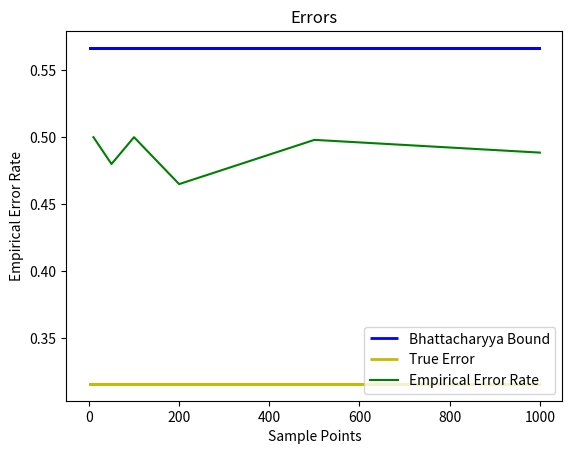
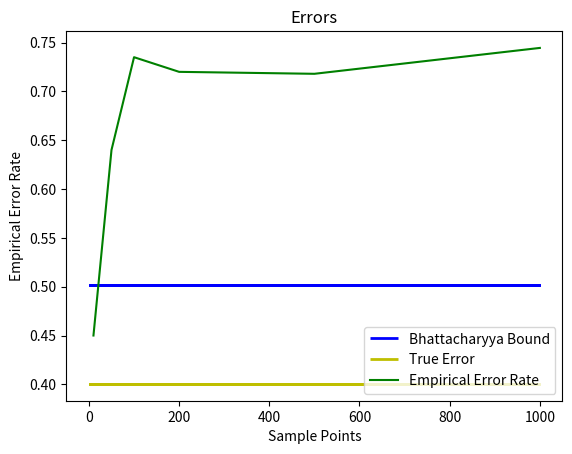
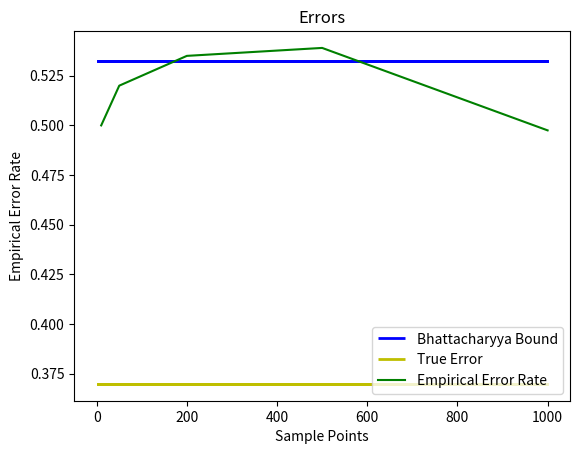
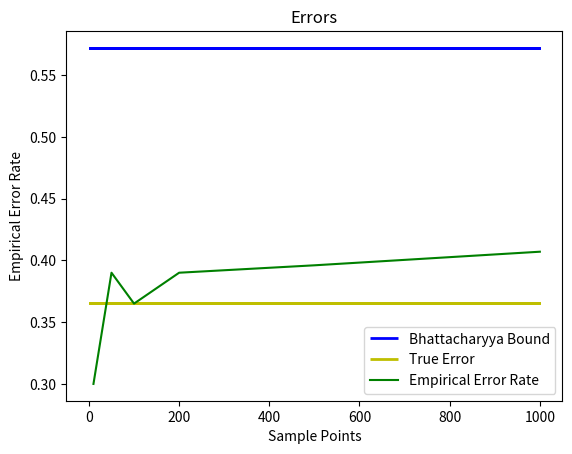

Reproduce these figures in Python, in order.
# @Author: Kaustav Vats 
# @Roll-Number: 2016048 

#%%
import numpy as np
import matplotlib.pyplot as plt
from math import exp, pi, sqrt, log, erf

#%%
def BBB(pw1, pw2, u1, u2, s1, s2):
    expo = (1/8)*(u2-u1)*(2/(s1+s2))*(u2-u1)+(1/2)*(log(((s1+s2)/2)/sqrt(abs(s1)*abs(s2))))
    prod = sqrt(pw1*pw2)
    return prod*exp(expo)

def RandomPoints(u, v, count):
    return np.random.normal(u, v, count)

def Likelihood(p, u, v):
    twov = 2*v
    num = exp((-1)*((p-u)**2)/twov)
    den = sqrt(pi*twov)
    return num/den

def Predict(test, u1, v1, u2, v2, pw1, pw2):
    current = 0
    Correct = 0
    # print(test, test.shape)
    for i in range(test.shape[0]):
        lk1 = Likelihood(test[i], u1, v1)*pw1
        lk2 = Likelihood(test[i], u2, v2)*pw2
        if i >= 10:
            current = 1
        if lk1 > lk2:
            if current == 0:
                Correct += 1
        else:
            if current == 1:
                Correct += 1
    ret = [(Correct/test.shape[0])*100, ((test.shape[0]-Correct)/test.shape[0])*100]
    return ret

def TrueError(size, pw1, pw2, u1, u2, v1, v2):
    v1 = sqrt(v1)
    v2 = sqrt(v2)
    xm = log(2)*2
    if pw1 == pw2:
        xm = ((u1*v2) + (u2*v1))/(v1+v2)
    diff = [xm-u1, xm-u2]
    div = [2**(1/2)*v1, 2**(1/2)*v2]
    erf1 = (1/2)*erf(diff[0])
    erf2 = (1/2)*erf(diff[1])

    err1 = pw1
    err2 = pw2
    err1 = err1*((1/2)-erf1/div[0])
    err2 = err2*((1/2)+erf2/div[1])
    final_err = err1+err2
    return final_err

def Plot(x_values, y_values, key):
    # plt.figure()
    color = ['b', 'g', 'r', 'c']
    plt.plot(x_values, y_values, color[1], label="Empirical Error Rate")
    plt.xlabel("Sample Points")
    # x = np.linspace(0, 1, 100)
    # plt.plot(x, x, 'b')
    plt.ylabel("Empirical Error Rate")
    plt.title("Errors")
    plt.legend(loc='lower right')
    plt.show()  
    plt.savefig(key+str(".png"))

#%%
given = [
    [0.5, 0.5, -0.5, 0.5, 1, 1],
    [2/3, 1/3, -0.5, 0.5, 2, 2],
    [0.5, 0.5, -0.5, 0.5, 2, 2],
    [0.5, 0.5, -0.5, 0.5, 3, 1]
]
PopCount = [10, 50, 100, 200, 500, 1000]
PopCount = np.asarray(PopCount)
for i in range(len(given)):
    # print("I:", i)
    EE = np.zeros((PopCount.shape[0]), dtype=float)
    BB = np.zeros((PopCount.shape[0]), dtype=float)
    TE = np.zeros((PopCount.shape[0]), dtype=float)
    Acc = np.zeros((PopCount.shape[0], 2), dtype=float)

    for j in range(PopCount.shape[0]):
        pw1 = given[i][0]
        pw2 = given[i][1]
        u1 = given[i][2]
        u2 = given[i][3]
        v1 = given[i][4]
        v2 = given[i][5]

        perror = BBB(pw1, pw2, u1, u2, v1, v2)
        # print(perror)
        points1 = RandomPoints(u1, v1, PopCount[j])
        points2 = RandomPoints(u2, v2, PopCount[j])
        # print(points1, points2)
        points = np.concatenate((points1, points2))
        # print(points, points.shape)
        retVal = Predict(points, u1, v1, u2, v2, pw1, pw2)
        # print("Acc:", retVal[0])
        # print("Empirical Error:", retVal[1]/100)
        # print("Perror", perror)
        # print(j)
        Acc[j, 0] = retVal[0]
        Acc[j, 1] = retVal[1]
        EE[j] = retVal[1]/100
        BB[j] = perror
        TE[j] = TrueError(0, pw1, pw2, u1, u2, v1, v2)
        print("Te:", TE[j])
    print("Acc", np.sum(Acc[:, 0])/PopCount.shape[0])
    print("EE", np.sum(Acc[:, 1])/PopCount.shape[0])
    print("BB", perror)
    print("TE", TE[0])

    plt.figure()
    # plt.plot(BB, 0, color='b', label="Bhattacharyya Bound")
    # plt.plot(TE, 0, color='y', label="True Error")
    plt.hlines(xmin=0, xmax=1000, y=BB, linewidth=2, color='b', label="Bhattacharyya Bound")
    plt.hlines(xmin=0, xmax=1000, y=TE, linewidth=2, color='y', label="True Error")

    Plot(PopCount, EE, str(i))
    # break

#%%
